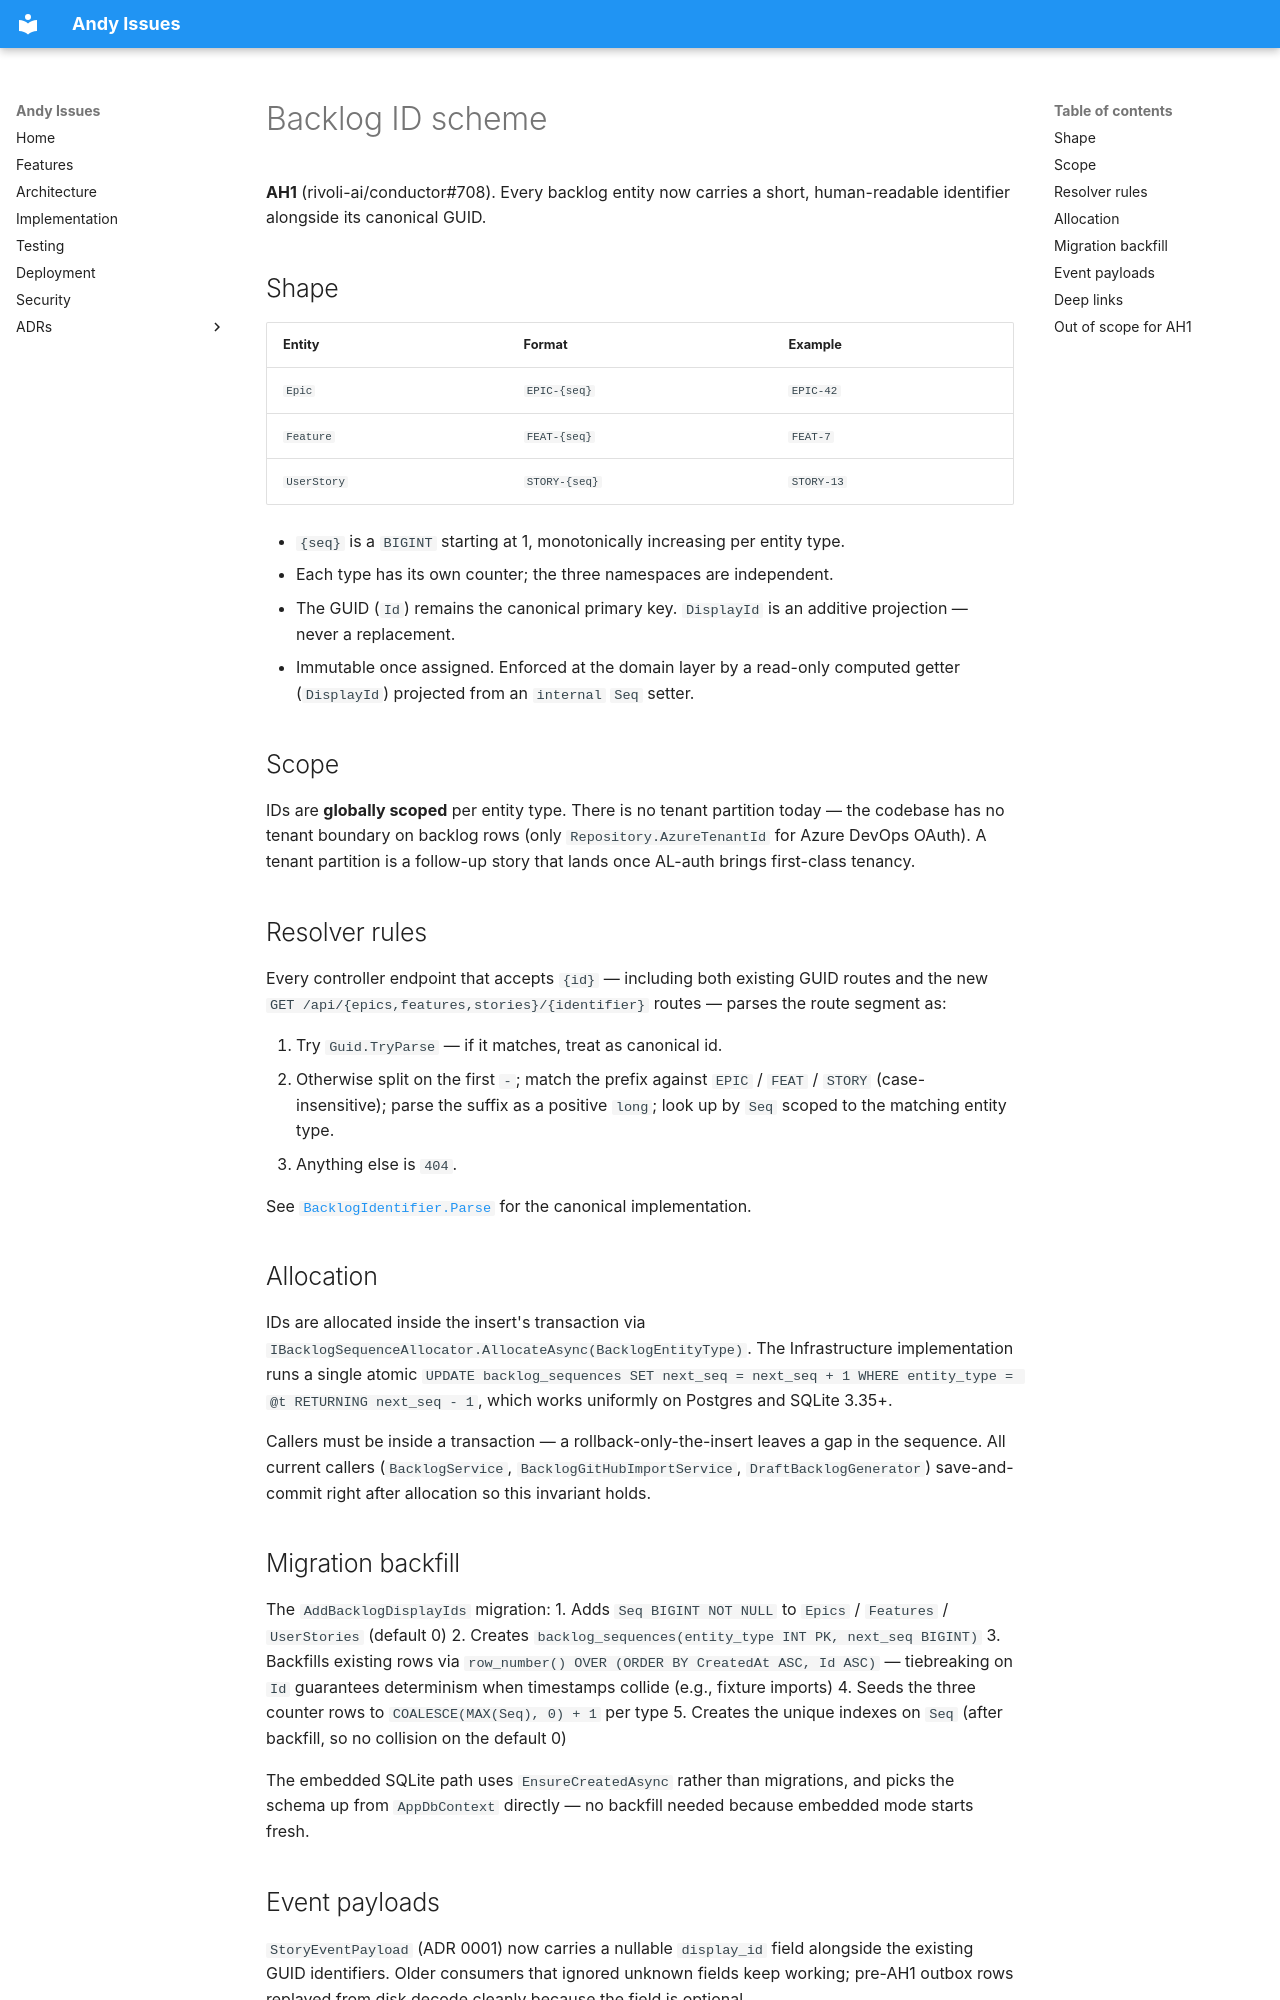

repository: rivoli-ai/andy-issues · page: id-scheme/index.html · generator: mkdocs

# Backlog ID scheme

**AH1** (rivoli-ai/conductor#708). Every backlog entity now carries a short, human-readable identifier alongside its canonical GUID.

## Shape

| Entity       | Format       | Example      |
|--------------|--------------|--------------|
| `Epic`       | `EPIC-{seq}` | `EPIC-42`    |
| `Feature`    | `FEAT-{seq}` | `FEAT-7`     |
| `UserStory`  | `STORY-{seq}`| `STORY-13`   |

- `{seq}` is a `BIGINT` starting at 1, monotonically increasing per entity type.
- Each type has its own counter; the three namespaces are independent.
- The GUID (`Id`) remains the canonical primary key. `DisplayId` is an additive projection — never a replacement.
- Immutable once assigned. Enforced at the domain layer by a read-only computed getter (`DisplayId`) projected from an `internal` `Seq` setter.

## Scope

IDs are **globally scoped** per entity type. There is no tenant partition today — the codebase has no tenant boundary on backlog rows (only `Repository.AzureTenantId` for Azure DevOps OAuth). A tenant partition is a follow-up story that lands once AL-auth brings first-class tenancy.

## Resolver rules

Every controller endpoint that accepts `{id}` — including both existing GUID routes and the new `GET /api/{epics,features,stories}/{identifier}` routes — parses the route segment as:

1. Try `Guid.TryParse` — if it matches, treat as canonical id.
2. Otherwise split on the first `-`; match the prefix against `EPIC` / `FEAT` / `STORY` (case-insensitive); parse the suffix as a positive `long`; look up by `Seq` scoped to the matching entity type.
3. Anything else is `404`.

See [`BacklogIdentifier.Parse`](https://github.com/rivoli-ai/andy-issues/blob/main/src/Andy.Issues.Application/BacklogIdentifier.cs) for the canonical implementation.

## Allocation

IDs are allocated inside the insert's transaction via `IBacklogSequenceAllocator.AllocateAsync(BacklogEntityType)`. The Infrastructure implementation runs a single atomic `UPDATE backlog_sequences SET next_seq = next_seq + 1 WHERE entity_type = @t RETURNING next_seq - 1`, which works uniformly on Postgres and SQLite 3.35+.

Callers must be inside a transaction — a rollback-only-the-insert leaves a gap in the sequence. All current callers (`BacklogService`, `BacklogGitHubImportService`, `DraftBacklogGenerator`) save-and-commit right after allocation so this invariant holds.

## Migration backfill

The `AddBacklogDisplayIds` migration:
1. Adds `Seq BIGINT NOT NULL` to `Epics` / `Features` / `UserStories` (default 0)
2. Creates `backlog_sequences(entity_type INT PK, next_seq BIGINT)`
3. Backfills existing rows via `row_number() OVER (ORDER BY CreatedAt ASC, Id ASC)` — tiebreaking on `Id` guarantees determinism when timestamps collide (e.g., fixture imports)
4. Seeds the three counter rows to `COALESCE(MAX(Seq), 0) + 1` per type
5. Creates the unique indexes on `Seq` (after backfill, so no collision on the default 0)

The embedded SQLite path uses `EnsureCreatedAsync` rather than migrations, and picks the schema up from `AppDbContext` directly — no backfill needed because embedded mode starts fresh.
